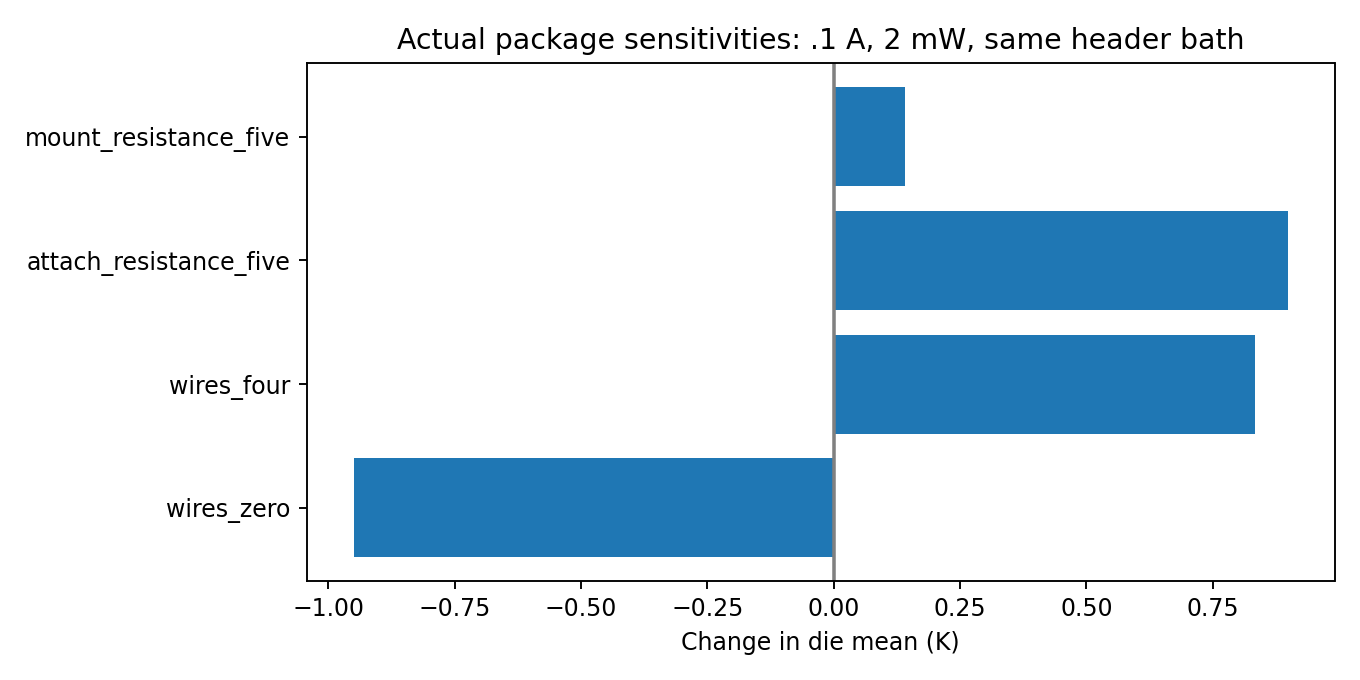

Values plotted in this chart, from the file beside it:
case, delta_die_mean_k, delta_cold_ceramic_k, delta_voltage_v, wire_heat_w, method
wires_zero, -0.9503, -0.7482, 0.00213, 0.0, actual coupled Elmer at same header bath…
wires_four, 0.8345, 0.6565, -0.001869, 0.002908, actual coupled Elmer at same header bath…
attach_resistance_five, 0.8987, -0.0219, 6.364222619059667e-05, 0.001502, actual coupled Elmer at same header bath…
mount_resistance_five, 0.1414, 0.1421, 0.0003267, 0.001543, actual coupled Elmer at same header bath…
package_sigma_hundredth, 9.102490139412112e-08, 9.489303920418024e-08, -1.8528157896824382e-09, 0.001549, actual coupled Elmer at same header bath…
